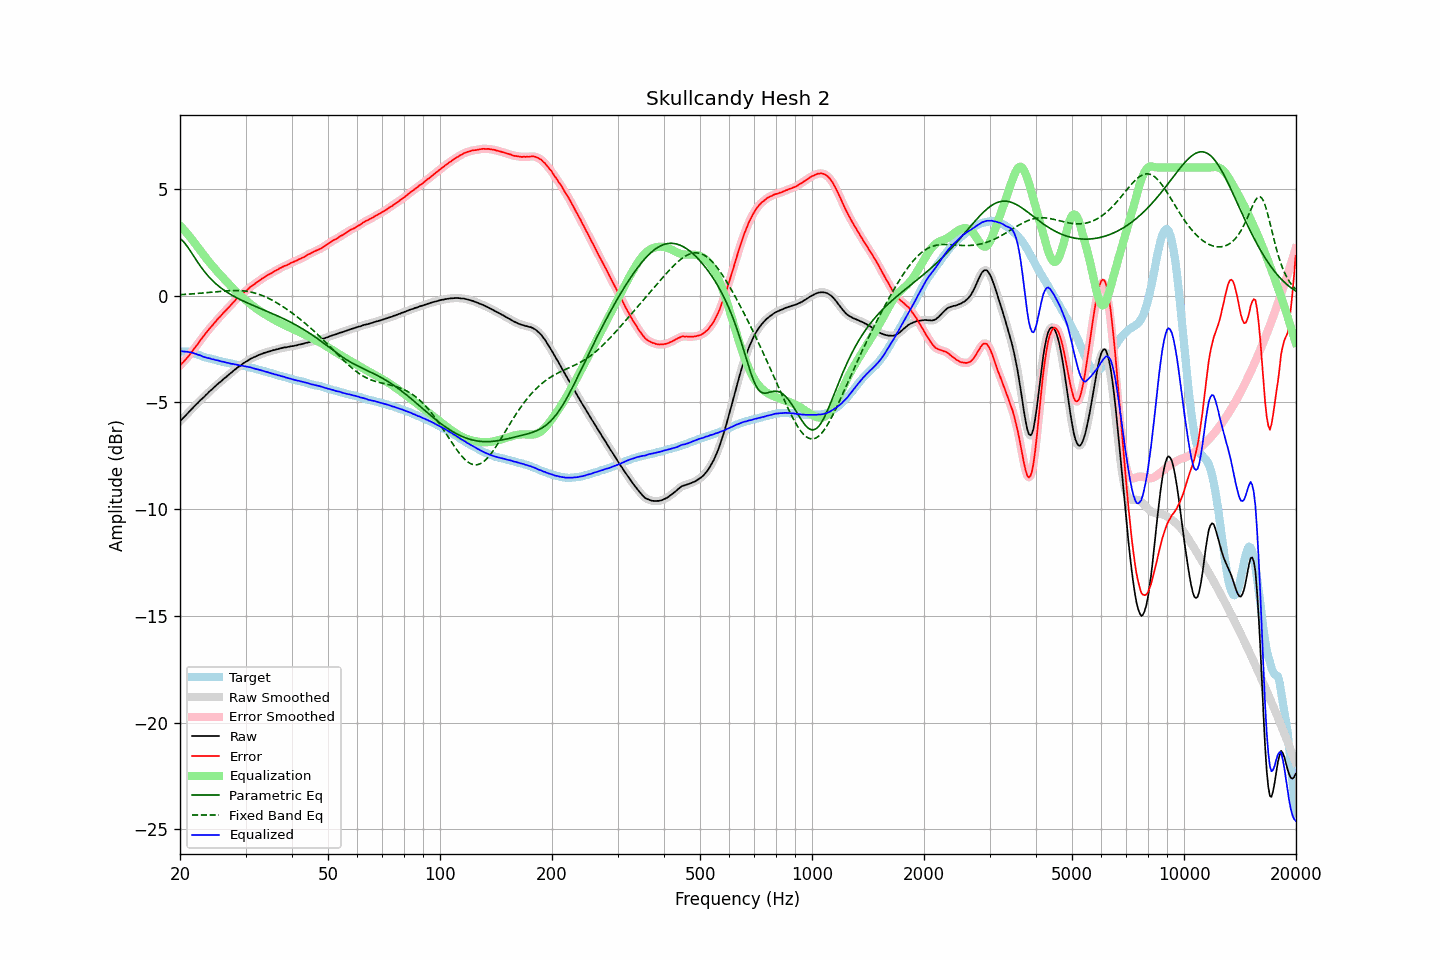

Source data for this figure (header and first rows):
frequency, raw, error, smoothed, error_smoothed, equalization, parametric_eq, fixed_band_eq, equalized_raw, equalized_smoothed, target
20.00, -5.89, -3.28, -5.88, -3.28, 3.28, 2.67, 0.04, -2.60, -2.60, -2.61
20.20, -5.81, -3.19, -5.81, -3.20, 3.20, 2.61, 0.05, -2.61, -2.61, -2.62
20.40, -5.74, -3.12, -5.73, -3.12, 3.12, 2.54, 0.05, -2.62, -2.62, -2.62
20.61, -5.66, -3.03, -5.66, -3.03, 3.03, 2.45, 0.06, -2.63, -2.62, -2.63
20.81, -5.58, -2.95, -5.58, -2.95, 2.95, 2.35, 0.06, -2.63, -2.63, -2.63
21.02, -5.50, -2.87, -5.50, -2.86, 2.86, 2.25, 0.07, -2.64, -2.64, -2.63
21.23, -5.42, -2.77, -5.41, -2.77, 2.76, 2.14, 0.07, -2.65, -2.65, -2.65
21.44, -5.34, -2.67, -5.34, -2.67, 2.67, 2.02, 0.08, -2.66, -2.67, -2.67
21.66, -5.26, -2.57, -5.26, -2.57, 2.57, 1.91, 0.08, -2.68, -2.69, -2.69
21.87, -5.18, -2.47, -5.18, -2.47, 2.47, 1.79, 0.09, -2.71, -2.71, -2.72
22.09, -5.11, -2.37, -5.11, -2.37, 2.37, 1.68, 0.09, -2.73, -2.74, -2.74
22.31, -5.04, -2.28, -5.03, -2.27, 2.27, 1.56, 0.10, -2.77, -2.76, -2.76
22.54, -4.96, -2.17, -4.96, -2.17, 2.17, 1.45, 0.11, -2.79, -2.79, -2.79
22.76, -4.88, -2.06, -4.88, -2.07, 2.07, 1.35, 0.11, -2.81, -2.82, -2.82
22.99, -4.82, -1.97, -4.81, -1.96, 1.97, 1.24, 0.12, -2.85, -2.85, -2.85
23.22, -4.75, -1.87, -4.74, -1.87, 1.87, 1.14, 0.13, -2.88, -2.87, -2.88
23.45, -4.67, -1.77, -4.67, -1.77, 1.77, 1.05, 0.13, -2.89, -2.90, -2.90
23.69, -4.60, -1.68, -4.59, -1.67, 1.68, 0.96, 0.14, -2.92, -2.92, -2.92
23.92, -4.52, -1.58, -4.52, -1.58, 1.58, 0.88, 0.15, -2.93, -2.94, -2.94
24.16, -4.45, -1.49, -4.45, -1.49, 1.49, 0.79, 0.16, -2.95, -2.95, -2.95
24.40, -4.38, -1.41, -4.38, -1.41, 1.40, 0.72, 0.16, -2.98, -2.97, -2.97
24.65, -4.31, -1.32, -4.31, -1.32, 1.32, 0.64, 0.17, -2.99, -3.00, -2.99
24.89, -4.24, -1.23, -4.24, -1.23, 1.23, 0.57, 0.18, -3.02, -3.01, -3.01
25.14, -4.18, -1.14, -4.17, -1.14, 1.14, 0.51, 0.18, -3.03, -3.03, -3.03
25.39, -4.11, -1.05, -4.11, -1.06, 1.06, 0.45, 0.19, -3.04, -3.05, -3.05
25.65, -4.05, -0.98, -4.05, -0.98, 0.98, 0.38, 0.20, -3.07, -3.07, -3.06
25.91, -3.99, -0.89, -3.98, -0.89, 0.90, 0.33, 0.20, -3.09, -3.09, -3.09
26.16, -3.92, -0.81, -3.92, -0.81, 0.81, 0.27, 0.21, -3.10, -3.11, -3.10
26.43, -3.86, -0.73, -3.86, -0.73, 0.73, 0.22, 0.22, -3.12, -3.12, -3.12
26.69, -3.80, -0.66, -3.79, -0.65, 0.65, 0.17, 0.22, -3.14, -3.14, -3.14
26.96, -3.73, -0.57, -3.73, -0.58, 0.57, 0.12, 0.23, -3.15, -3.16, -3.16
27.23, -3.67, -0.50, -3.67, -0.50, 0.49, 0.08, 0.23, -3.18, -3.18, -3.17
27.50, -3.61, -0.42, -3.60, -0.42, 0.41, 0.03, 0.23, -3.20, -3.19, -3.19
27.77, -3.54, -0.33, -3.54, -0.33, 0.33, -0.01, 0.23, -3.20, -3.21, -3.21
28.05, -3.48, -0.26, -3.48, -0.25, 0.26, -0.05, 0.23, -3.22, -3.22, -3.22
28.33, -3.42, -0.17, -3.41, -0.17, 0.18, -0.09, 0.23, -3.23, -3.23, -3.25
28.62, -3.36, -0.10, -3.36, -0.10, 0.11, -0.13, 0.23, -3.25, -3.25, -3.26
28.90, -3.31, -0.04, -3.31, -0.04, 0.04, -0.17, 0.23, -3.27, -3.27, -3.26
29.19, -3.26, 0.03, -3.25, 0.03, -0.03, -0.21, 0.23, -3.29, -3.28, -3.28
29.48, -3.20, 0.09, -3.20, 0.09, -0.10, -0.24, 0.22, -3.29, -3.29, -3.28
29.78, -3.15, 0.16, -3.15, 0.15, -0.16, -0.28, 0.21, -3.31, -3.31, -3.30
30.08, -3.10, 0.22, -3.10, 0.22, -0.22, -0.31, 0.20, -3.32, -3.32, -3.32
30.38, -3.06, 0.28, -3.05, 0.29, -0.28, -0.35, 0.19, -3.34, -3.34, -3.34
30.68, -3.01, 0.35, -3.01, 0.35, -0.35, -0.38, 0.18, -3.35, -3.35, -3.36
30.99, -2.96, 0.42, -2.96, 0.41, -0.41, -0.41, 0.16, -3.36, -3.37, -3.38
31.30, -2.93, 0.46, -2.92, 0.47, -0.47, -0.45, 0.15, -3.39, -3.39, -3.39
31.61, -2.89, 0.52, -2.89, 0.52, -0.52, -0.48, 0.13, -3.41, -3.41, -3.40
31.93, -2.86, 0.58, -2.85, 0.58, -0.58, -0.51, 0.11, -3.44, -3.43, -3.43
32.24, -2.82, 0.64, -2.82, 0.63, -0.63, -0.54, 0.09, -3.45, -3.45, -3.45
32.57, -2.79, 0.69, -2.79, 0.69, -0.69, -0.57, 0.06, -3.47, -3.47, -3.48
32.89, -2.76, 0.73, -2.75, 0.74, -0.74, -0.61, 0.03, -3.49, -3.49, -3.49
33.22, -2.73, 0.79, -2.73, 0.79, -0.79, -0.64, 0.01, -3.51, -3.51, -3.52
33.55, -2.70, 0.83, -2.70, 0.84, -0.84, -0.67, -0.03, -3.53, -3.53, -3.53
33.89, -2.68, 0.89, -2.67, 0.88, -0.88, -0.70, -0.06, -3.56, -3.56, -3.56
34.23, -2.65, 0.93, -2.65, 0.93, -0.93, -0.73, -0.09, -3.58, -3.58, -3.57
34.57, -2.63, 0.98, -2.63, 0.98, -0.97, -0.77, -0.13, -3.60, -3.60, -3.61
34.92, -2.61, 1.02, -2.60, 1.02, -1.02, -0.80, -0.17, -3.62, -3.62, -3.63
35.27, -2.59, 1.05, -2.58, 1.06, -1.06, -0.83, -0.20, -3.65, -3.65, -3.64
35.62, -2.56, 1.10, -2.56, 1.10, -1.11, -0.86, -0.25, -3.66, -3.67, -3.66
35.97, -2.55, 1.15, -2.54, 1.14, -1.15, -0.90, -0.29, -3.69, -3.69, -3.69
... 635 more rows
